Image classification data set "plantvillage" (SnaetWarre/Research_Project_Rust_Semi-Supervised_Learning on GitHub). Class labels (14): apple apple scab, apple black rot, apple cedar apple rust, cherry including sour healthy, corn (maize) cercospora leaf spot gray leaf spot, corn maize northern leaf blight, grape healthy, peach healthy, pepper bell bacterial spot, potato healthy, raspberry healthy, strawberry healthy, tomato leaf mold, tomato mosaic virus.

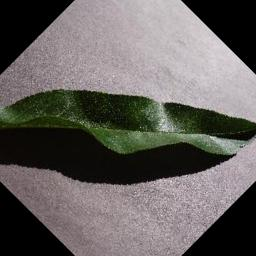
Label: peach healthy

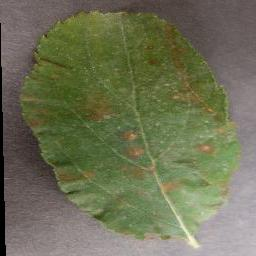
Label: apple cedar apple rust

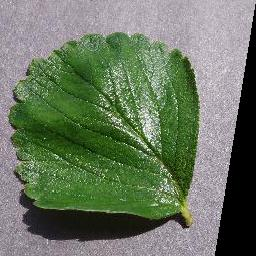
Label: strawberry healthy

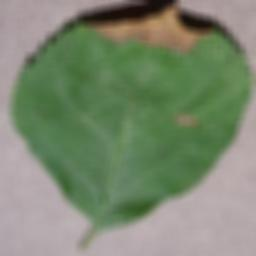
Label: apple black rot

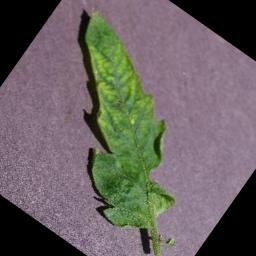
Label: tomato mosaic virus

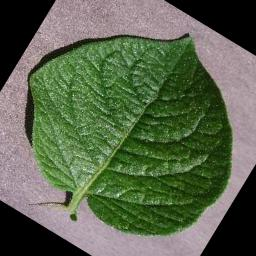
Label: potato healthy
